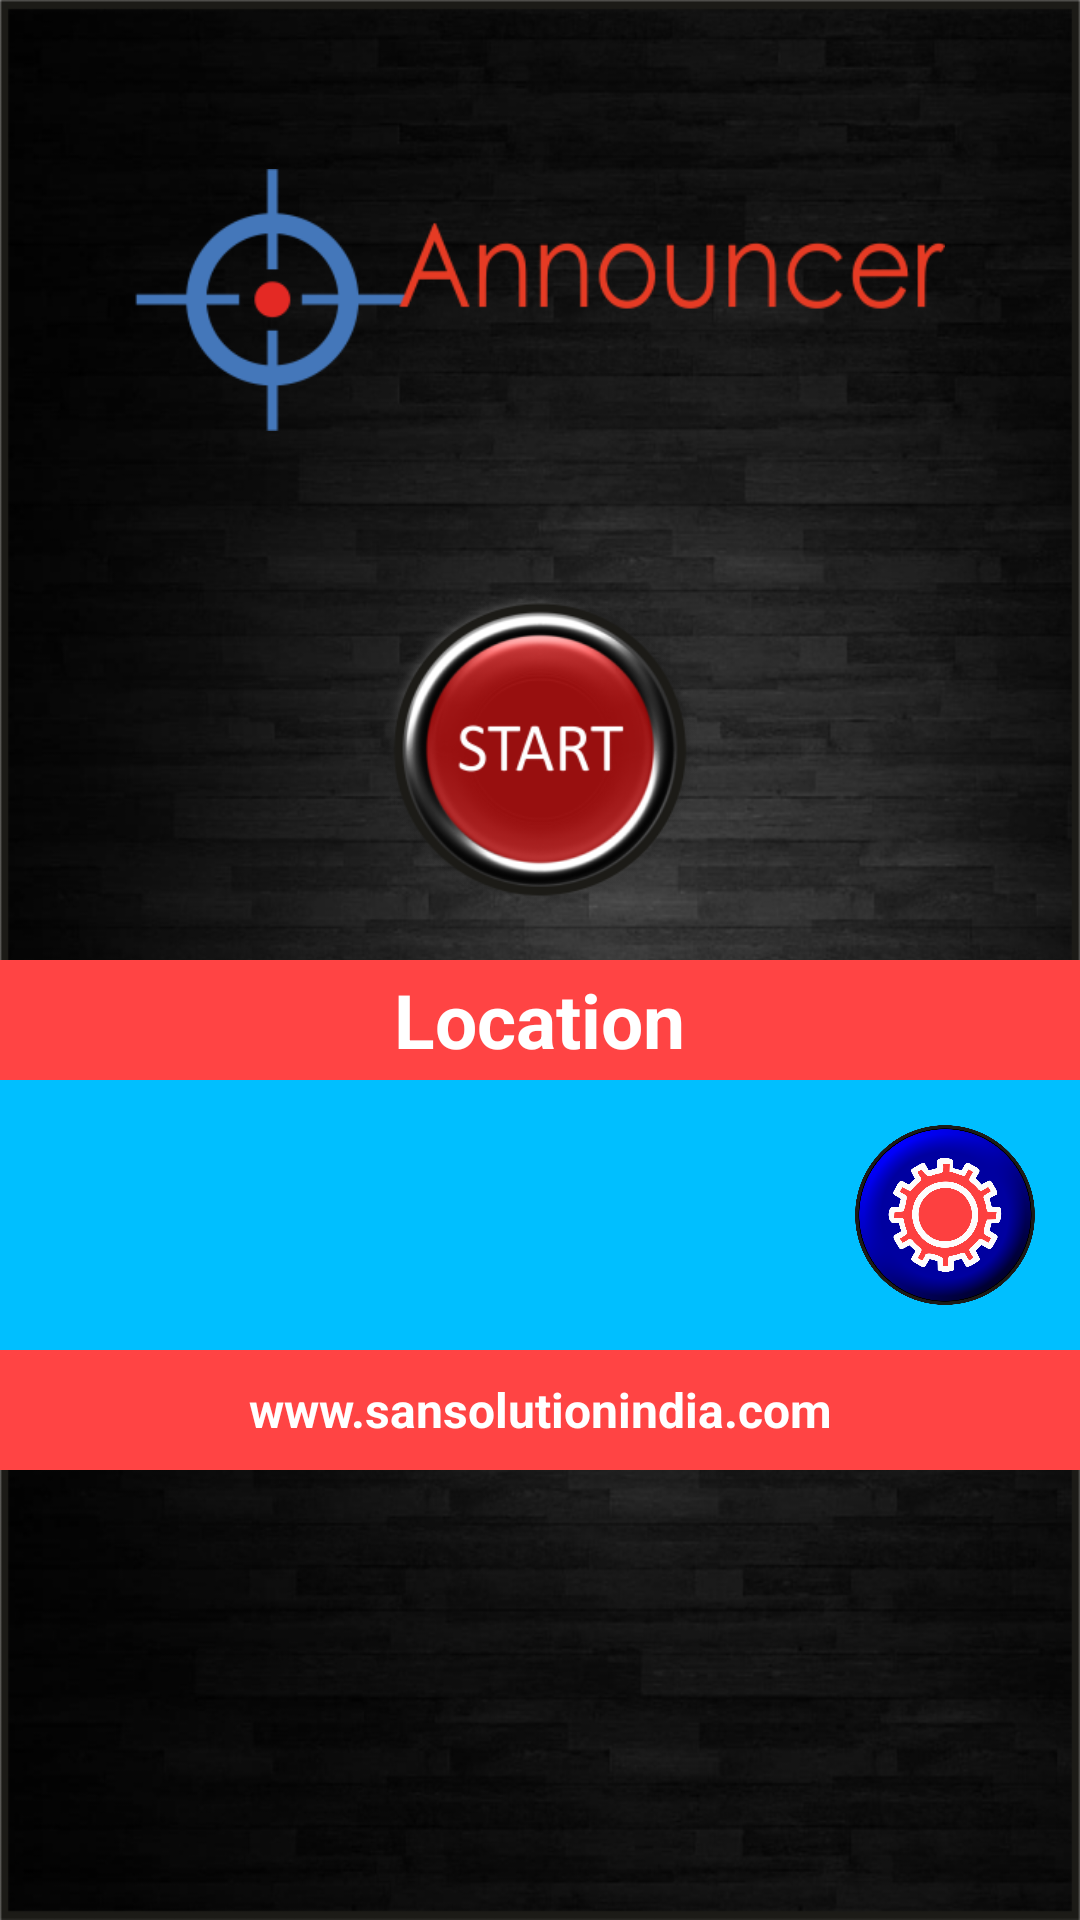

This screen was rendered from an Android layout file. Write that file and the resources it references.
<!-- AndroidManifest.xml: application theme AppTheme -->
<!-- res/layout/homescreen.xml -->
<?xml version="1.0" encoding="utf-8"?>
<androidx.constraintlayout.widget.ConstraintLayout xmlns:android="http://schemas.android.com/apk/res/android"
                                                   xmlns:app="http://schemas.android.com/apk/res-auto" android:layout_width="match_parent"
                                                   android:layout_height="match_parent"
                                                   android:background="@drawable/ble_background_bg"
                                                   android:keepScreenOn="true">


    <ImageView
            android:id="@+id/logo"
            android:layout_width="300dp" android:layout_height="180dp"
            android:padding="15dp"
            android:src="@drawable/ble_logo" app:layout_constraintTop_toTopOf="parent"
            app:layout_constraintStart_toStartOf="parent" app:layout_constraintEnd_toEndOf="parent"
            android:layout_marginTop="10dp"/>

    <ImageView
            android:id="@+id/start_button"
            app:layout_constraintTop_toBottomOf="@+id/logo"
            android:layout_width="120dp"
            android:layout_height="120dp"
            android:src="@drawable/start_btn"
            app:layout_constraintStart_toStartOf="parent"
            app:layout_constraintEnd_toEndOf="parent"
    />


    <LinearLayout
            app:layout_constraintTop_toBottomOf="@+id/start_button"
            android:layout_marginTop="10dp"
            android:layout_width="match_parent"
            android:layout_height="wrap_content"
            android:orientation="vertical" >

    <LinearLayout
            android:gravity="center"
            android:layout_gravity="center"
            android:background="@android:color/holo_red_light"
            android:layout_width="match_parent"
            android:layout_height="40dp"
            android:orientation="vertical" >

        <TextView
                android:id="@+id/locataion_tv"
                android:textStyle="bold"
                android:textColor="@android:color/white"
                android:textSize="25dp"
                android:layout_width="wrap_content" android:layout_height="wrap_content"
                android:text="Location"
                />

    </LinearLayout>

    <RelativeLayout
            android:background="#00BFFF"
            android:layout_width="match_parent"
            android:layout_height="wrap_content"
            android:padding="15dp">

        <TextView
                android:visibility="gone"
                android:layout_centerInParent="true"
                android:id="@+id/location_text_value"
                android:textStyle="bold"
                android:textColor="@android:color/black"
                android:textSize="20dp"
                android:layout_width="wrap_content"
                android:layout_height="wrap_content"
        />

        <ImageView
                android:layout_centerInParent="true"
                android:layout_alignParentRight="true"
                android:id="@+id/settings_button"
                android:layout_width="60dp"
                android:layout_height="60dp"
                android:src="@drawable/ble_setting"
               />

    </RelativeLayout>

        <LinearLayout
                android:gravity="center"
                android:layout_gravity="center"
                android:background="@android:color/holo_red_light"
                android:layout_width="match_parent"
                android:layout_height="40dp"
                android:orientation="vertical" >

            <TextView
                    android:gravity="center"
                    android:layout_gravity="center"
                    android:textStyle="bold"
                    android:textColor="@android:color/white"
                    android:textSize="16dp"
                    android:layout_width="wrap_content" android:layout_height="wrap_content"
                    android:text="www.sansolutionindia.com"
            />

        </LinearLayout>



    </LinearLayout>






</androidx.constraintlayout.widget.ConstraintLayout>
<!-- resources referenced by this layout -->
<resources>
  <!-- drawable ble_background_bg: png bitmap (drawable, 383810 bytes) -->
  <!-- drawable ble_logo: png bitmap (drawable, 13525 bytes) -->
  <!-- drawable ble_setting: png bitmap (drawable, 182976 bytes) -->
  <!-- drawable start_btn: png bitmap (drawable, 43248 bytes) -->
  <style name="AppTheme" parent="Theme.AppCompat.Light.NoActionBar">
          
          <item name="colorPrimary">@color/colorPrimary</item>
          <item name="colorPrimaryDark">@color/colorPrimaryDark</item>
          <item name="colorAccent">@color/colorAccent</item>
      </style>
  <color name="colorPrimary">#FFFF4D4A</color>
  <color name="colorPrimaryDark">#00574B</color>
  <color name="colorAccent">#D81B60</color>
</resources>
